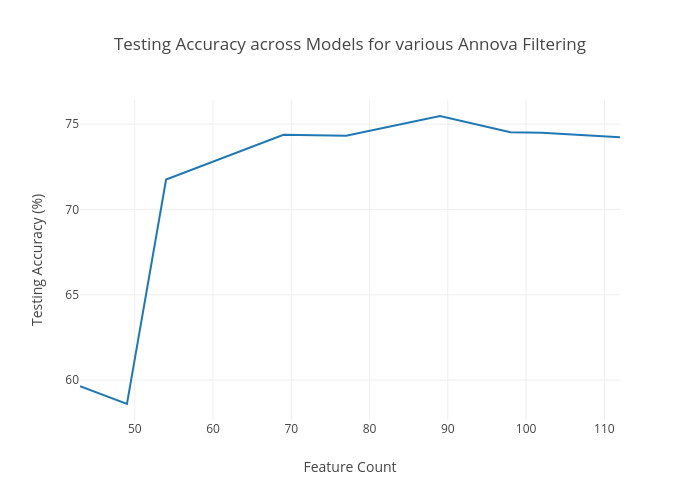

Data behind this chart, as committed beside it:
x, y
112, 74.22
102, 74.5
98, 74.53
89, 75.47
77, 74.33
69, 74.38
54, 71.75
49, 58.6
43, 59.65
